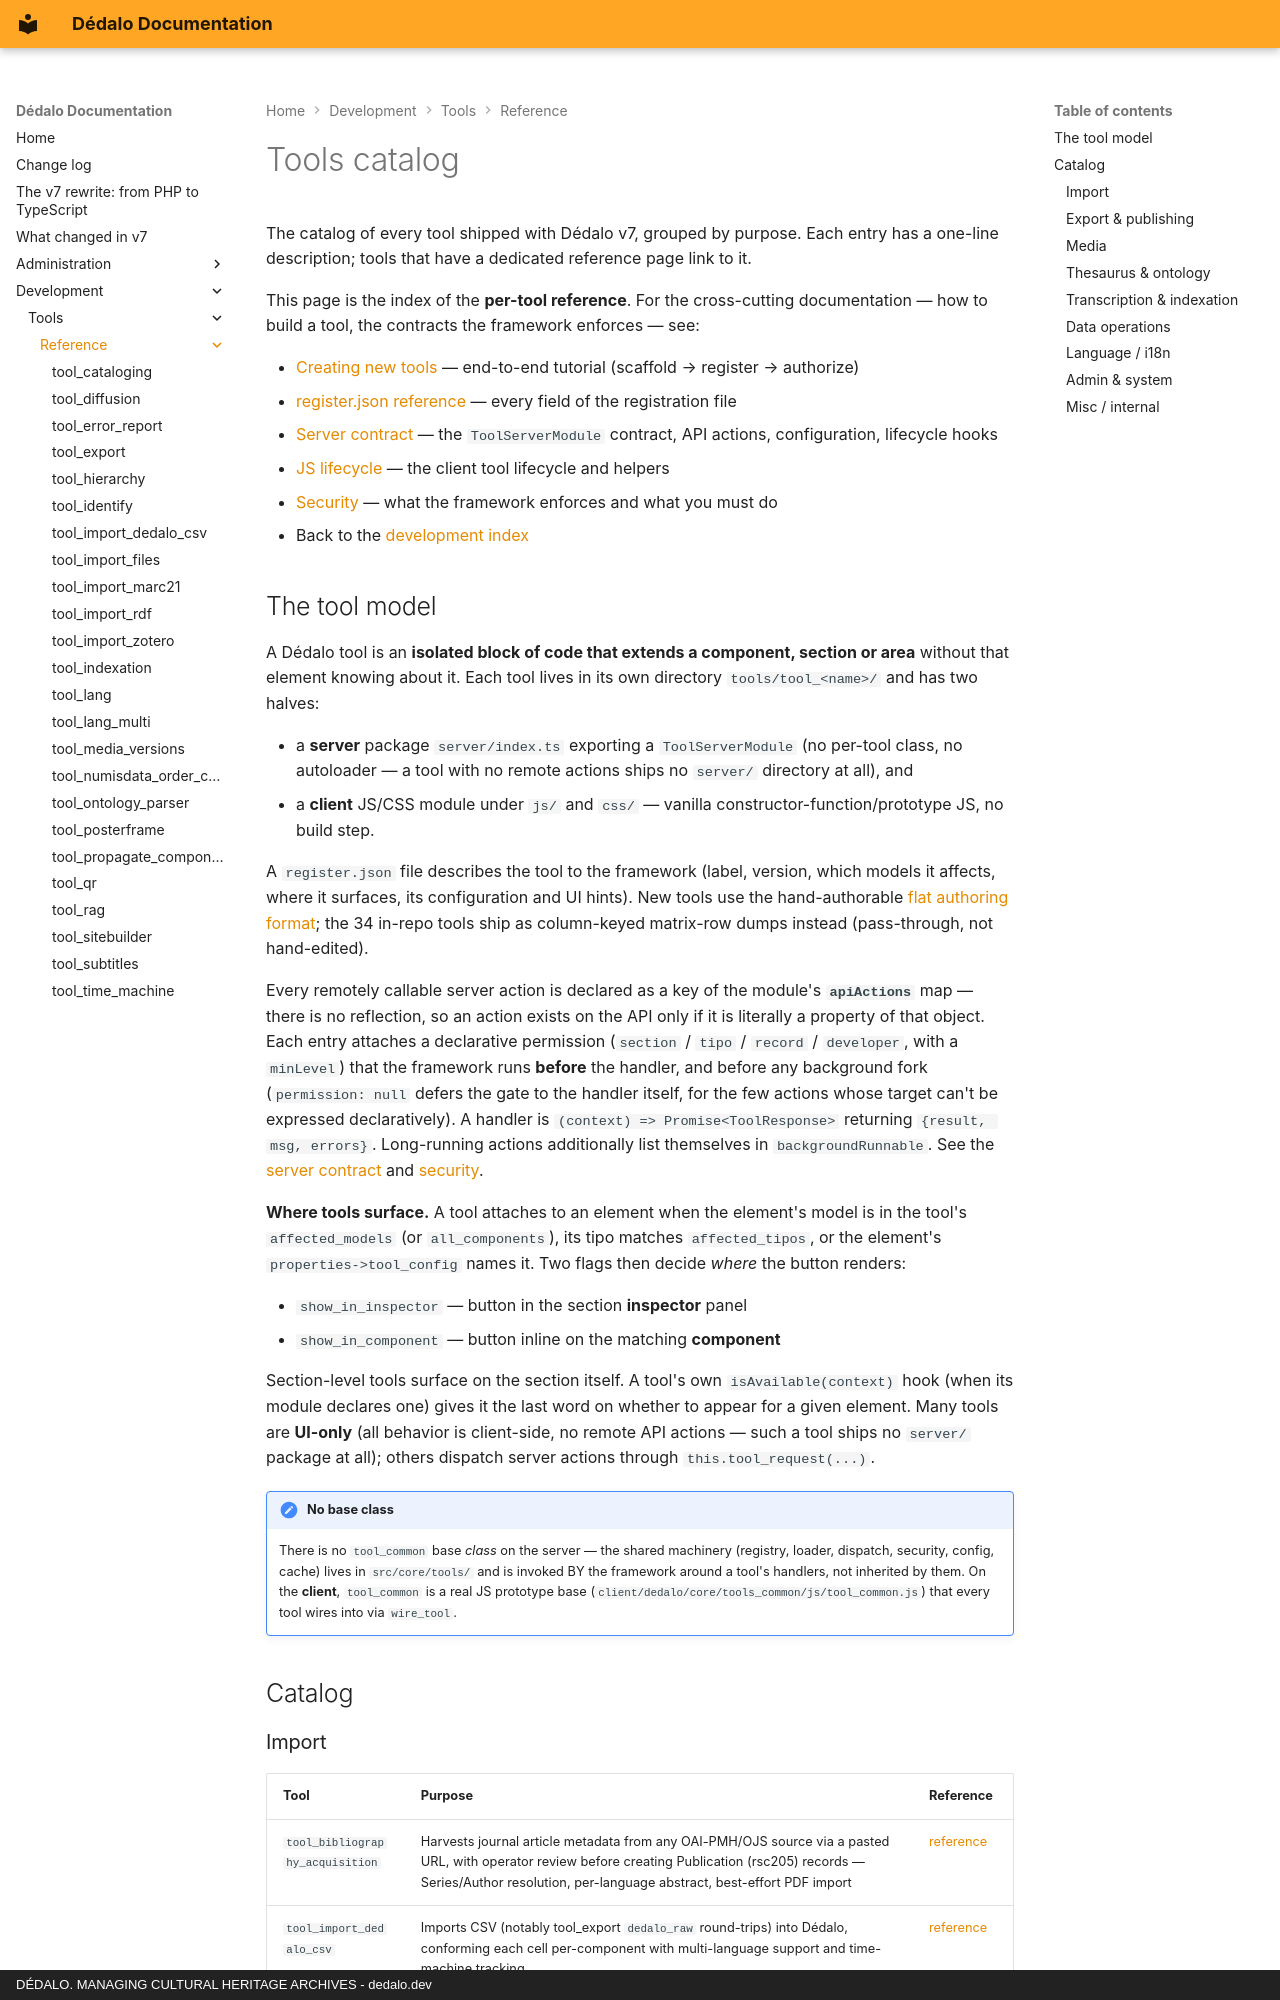

repository: dedalia-org/dedalo · page: development/tools/reference/index.html · generator: mkdocs · copyright: DÉDALO. MANAGING CULTURAL HERITAGE ARCHIVES - dedalo.dev

# Tools catalog

The catalog of every tool shipped with Dédalo v7, grouped by purpose. Each entry has a one-line description; tools that have a dedicated reference page link to it.

This page is the index of the **per-tool reference**. For the cross-cutting documentation — how to build a tool, the contracts the framework enforces — see:

- [Creating new tools](../creating_tools.md) — end-to-end tutorial (scaffold → register → authorize)
- [register.json reference](../register_json.md) — every field of the registration file
- [Server contract](../server_contract.md) — the `ToolServerModule` contract, API actions, configuration, lifecycle hooks
- [JS lifecycle](../js_lifecycle.md) — the client tool lifecycle and helpers
- [Security](../security.md) — what the framework enforces and what you must do
- Back to the [development index](../../index.md)

## The tool model

A Dédalo tool is an **isolated block of code that extends a component, section or area** without that element knowing about it. Each tool lives in its own directory `tools/tool_<name>/` and has two halves:

- a **server** package `server/index.ts` exporting a `ToolServerModule` (no per-tool class, no autoloader — a tool with no remote actions ships no `server/` directory at all), and
- a **client** JS/CSS module under `js/` and `css/` — vanilla constructor-function/prototype JS, no build step.

A `register.json` file describes the tool to the framework (label, version, which models it affects, where it surfaces, its configuration and UI hints). New tools use the hand-authorable [flat authoring format](../register_json.md); the 34 in-repo tools ship as column-keyed matrix-row dumps instead (pass-through, not hand-edited).

Every remotely callable server action is declared as a key of the module's **`apiActions`** map — there is no reflection, so an action exists on the API only if it is literally a property of that object. Each entry attaches a declarative permission (`section` / `tipo` / `record` / `developer`, with a `minLevel`) that the framework runs **before** the handler, and before any background fork (`permission: null` defers the gate to the handler itself, for the few actions whose target can't be expressed declaratively). A handler is `(context) => Promise<ToolResponse>` returning `{result, msg, errors}`. Long-running actions additionally list themselves in `backgroundRunnable`. See the [server contract](../server_contract.md) and [security](../security.md).

**Where tools surface.** A tool attaches to an element when the element's model is in the tool's `affected_models` (or `all_components`), its tipo matches `affected_tipos`, or the element's `properties->tool_config` names it. Two flags then decide *where* the button renders:

- `show_in_inspector` — button in the section **inspector** panel
- `show_in_component` — button inline on the matching **component**

Section-level tools surface on the section itself. A tool's own `isAvailable(context)` hook (when its module declares one) gives it the last word on whether to appear for a given element. Many tools are **UI-only** (all behavior is client-side, no remote API actions — such a tool ships no `server/` package at all); others dispatch server actions through `this.tool_request(...)`.

!!! note "No base class"
    There is no `tool_common` base *class* on the server — the shared machinery (registry, loader, dispatch, security, config, cache) lives in `src/core/tools/` and is invoked BY the framework around a tool's handlers, not inherited by them. On the **client**, `tool_common` is a real JS prototype base (`client/dedalo/core/tools_common/js/tool_common.js`) that every tool wires into via `wire_tool`.

## Catalog
